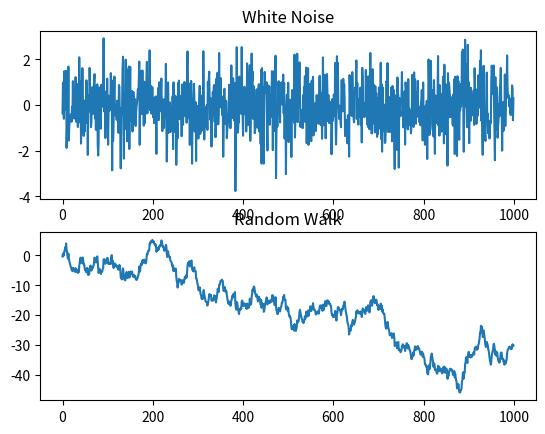

The script that saved this image:
import numpy as np
import matplotlib.pyplot as plt

# 样本数
n_sample = 1000
# 白噪声过程
w = np.random.normal(size=n_sample)
# 随机游走过程
x = np.zeros(n_sample)
for t in range(n_sample):
    x[t] = x[t - 1] + w[t]
# 可视化
fig = plt.figure()
ax_w = fig.add_subplot(211)
ax_x = fig.add_subplot(212)
ax_w.set_title("White Noise")
ax_x.set_title("Random Walk")
ax_w.plot(w)
ax_x.plot(x)
plt.show()
